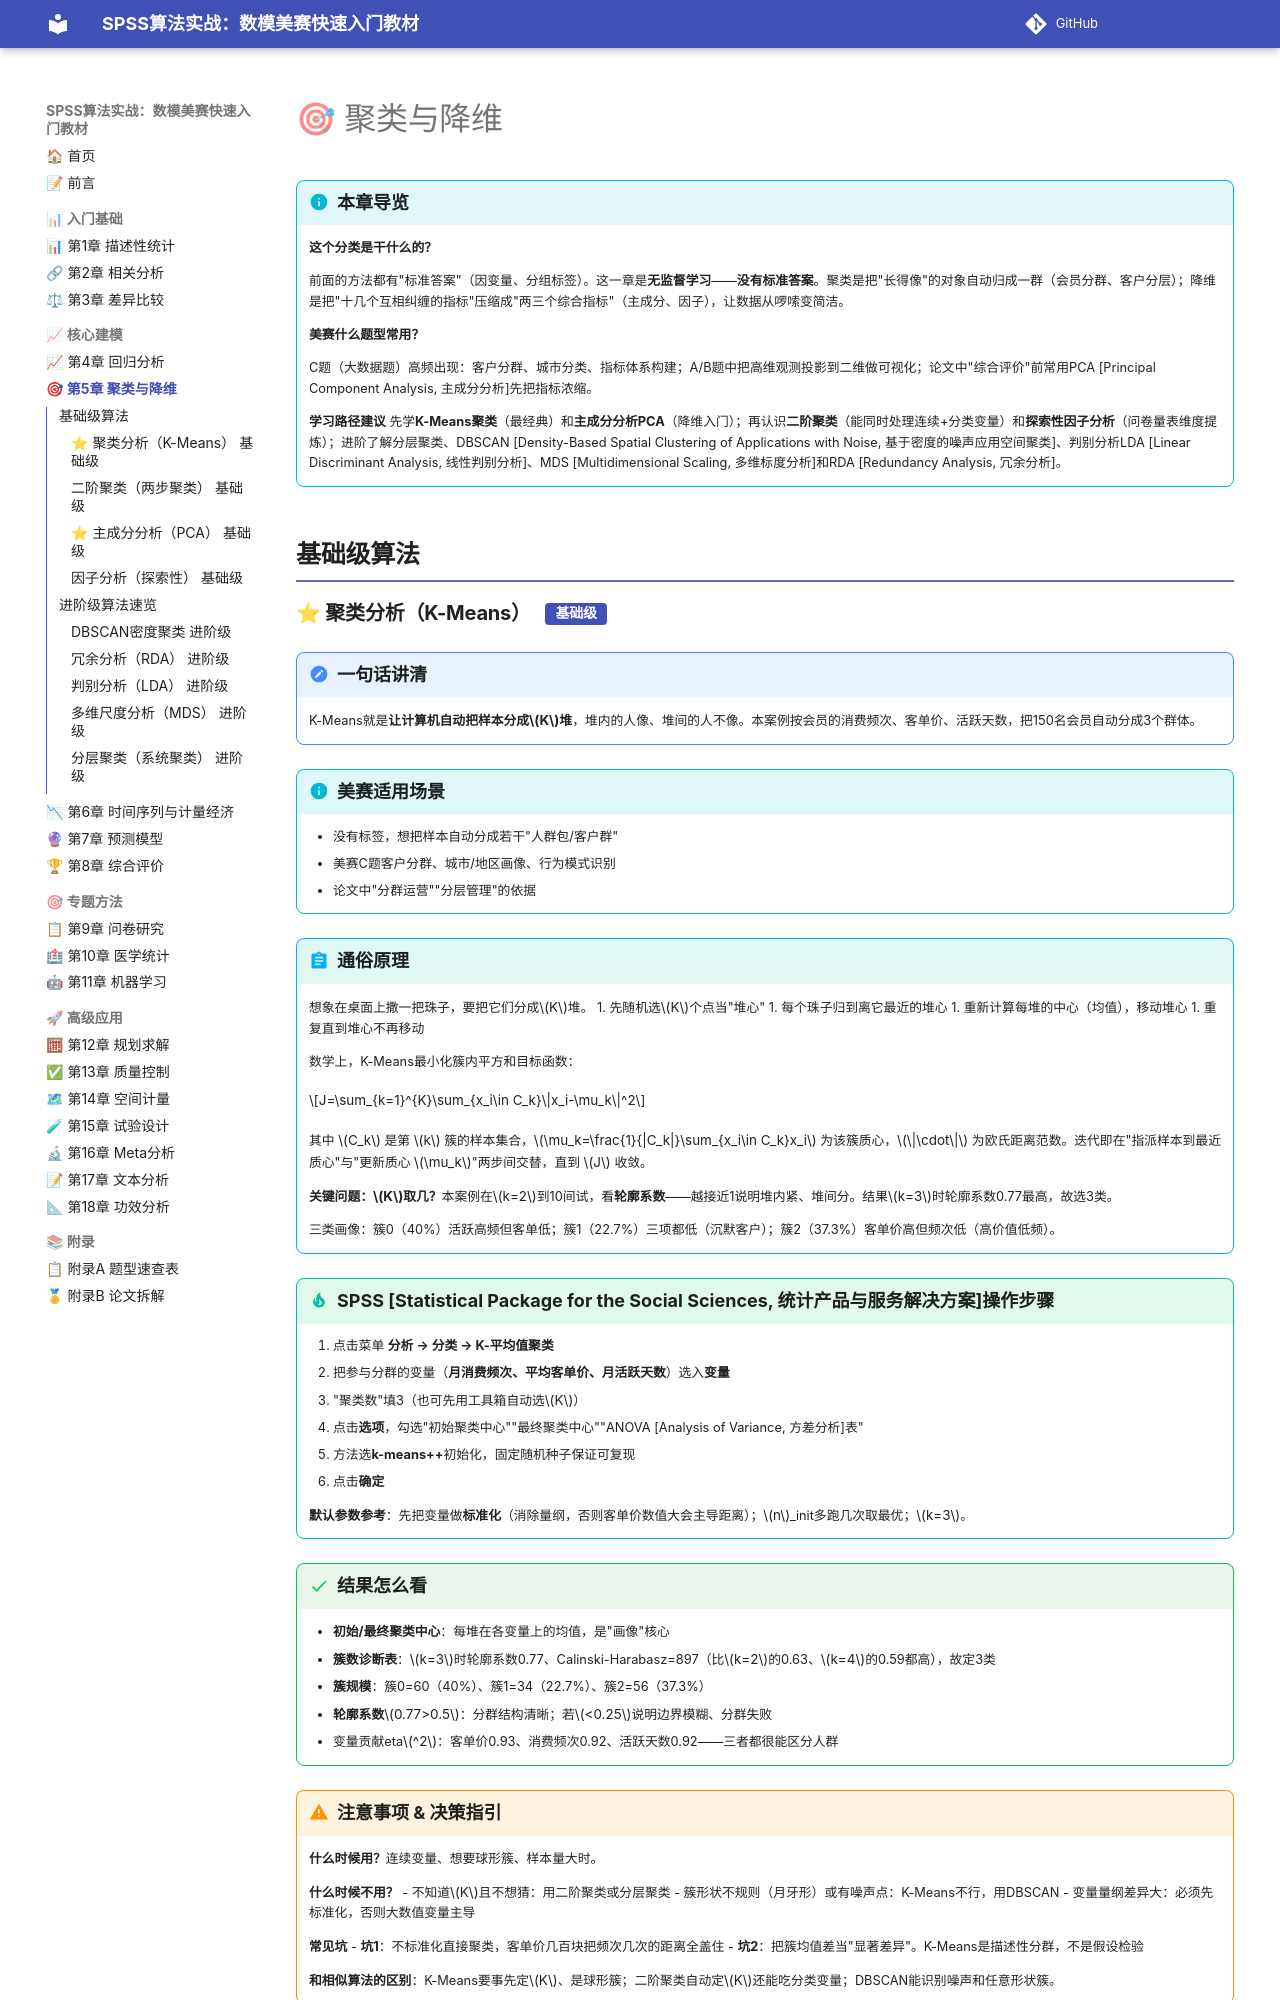

repository: biyyl234/SPSS-MCM-textbook · page: ch05/index.html · generator: mkdocs


# 🎯 聚类与降维

!!! info "本章导览"
    **这个分类是干什么的？**

    前面的方法都有"标准答案"（因变量、分组标签）。这一章是**无监督学习**——**没有标准答案**。聚类是把"长得像"的对象自动归成一群（会员分群、客户分层）；降维是把"十几个互相纠缠的指标"压缩成"两三个综合指标"（主成分、因子），让数据从啰嗦变简洁。

    **美赛什么题型常用？**

    C题（大数据题）高频出现：客户分群、城市分类、指标体系构建；A/B题中把高维观测投影到二维做可视化；论文中"综合评价"前常用PCA [Principal Component Analysis, 主成分分析]先把指标浓缩。

    **学习路径建议**
    先学**K-Means聚类**（最经典）和**主成分分析PCA**（降维入门）；再认识**二阶聚类**（能同时处理连续+分类变量）和**探索性因子分析**（问卷量表维度提炼）；进阶了解分层聚类、DBSCAN [Density-Based Spatial Clustering of Applications with Noise, 基于密度的噪声应用空间聚类]、判别分析LDA [Linear Discriminant Analysis, 线性判别分析]、MDS [Multidimensional Scaling, 多维标度分析]和RDA [Redundancy Analysis, 冗余分析]。

## 基础级算法
